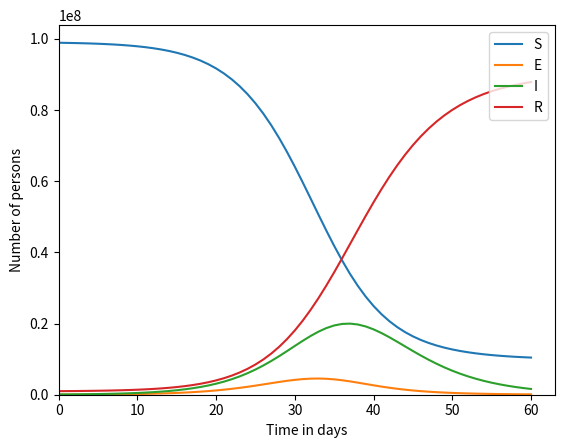

The matplotlib source for this figure:
import math
import numpy
import matplotlib.pyplot
import math

h = 1. # days
transmission_coeff = 5e-9 # 1 / day person
latency_time = 1. # days
infectious_time = 5. # days

end_time = 60.0 # days
num_steps = int(end_time / h)
times = h * numpy.array(range(num_steps + 1))

def seir_model():

    s = numpy.zeros(num_steps + 1)
    e = numpy.zeros(num_steps + 1)
    i = numpy.zeros(num_steps + 1)
    r = numpy.zeros(num_steps + 1)

    s[0] = 1e8 - 1e6 - 1e5
    e[0] = 0.
    i[0] = 1e5
    r[0] = 1e6

    for step in range(num_steps):
        ###Your code here.
        s2e = transmission_coeff*i[step]*s[step]
        e2i = 1./latency_time*e[step]
        i2r = 1./infectious_time*i[step]
        s[step+1]=s[step]-h*s2e
        e[step+1]=e[step]+h*(s2e-e2i)
        i[step+1]=i[step]+h*(e2i-i2r)
        r[step+1]=r[step]+h*i2r
        
    return s, e, i, r

s, e, i, r = seir_model()



s_plot = matplotlib.pyplot.plot(times, s, label = 'S')
e_plot = matplotlib.pyplot.plot(times, e, label = 'E')
i_plot = matplotlib.pyplot.plot(times, i, label = 'I')
r_plot = matplotlib.pyplot.plot(times, r, label = 'R')
matplotlib.pyplot.legend(('S', 'E', 'I', 'R'), loc = 'upper right')
    
axes = matplotlib.pyplot.gca()
axes.set_xlabel('Time in days')
axes.set_ylabel('Number of persons')
matplotlib.pyplot.xlim(xmin = 0.)
matplotlib.pyplot.ylim(ymin = 0.)

matplotlib.pyplot.show()